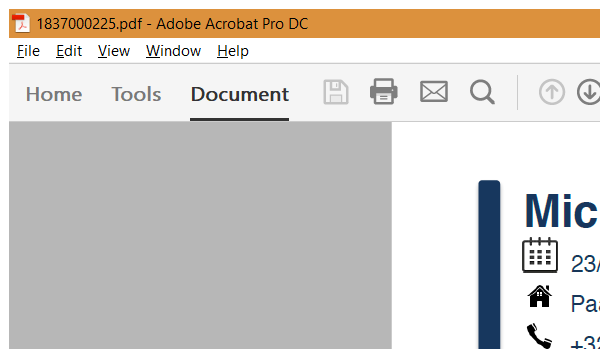
Task: Parse document, write text in doc in output .txt file
Workflow: Main

Step 1: Attach Window '126219256 Acrobatsd' on the element (acrobat.exe)
